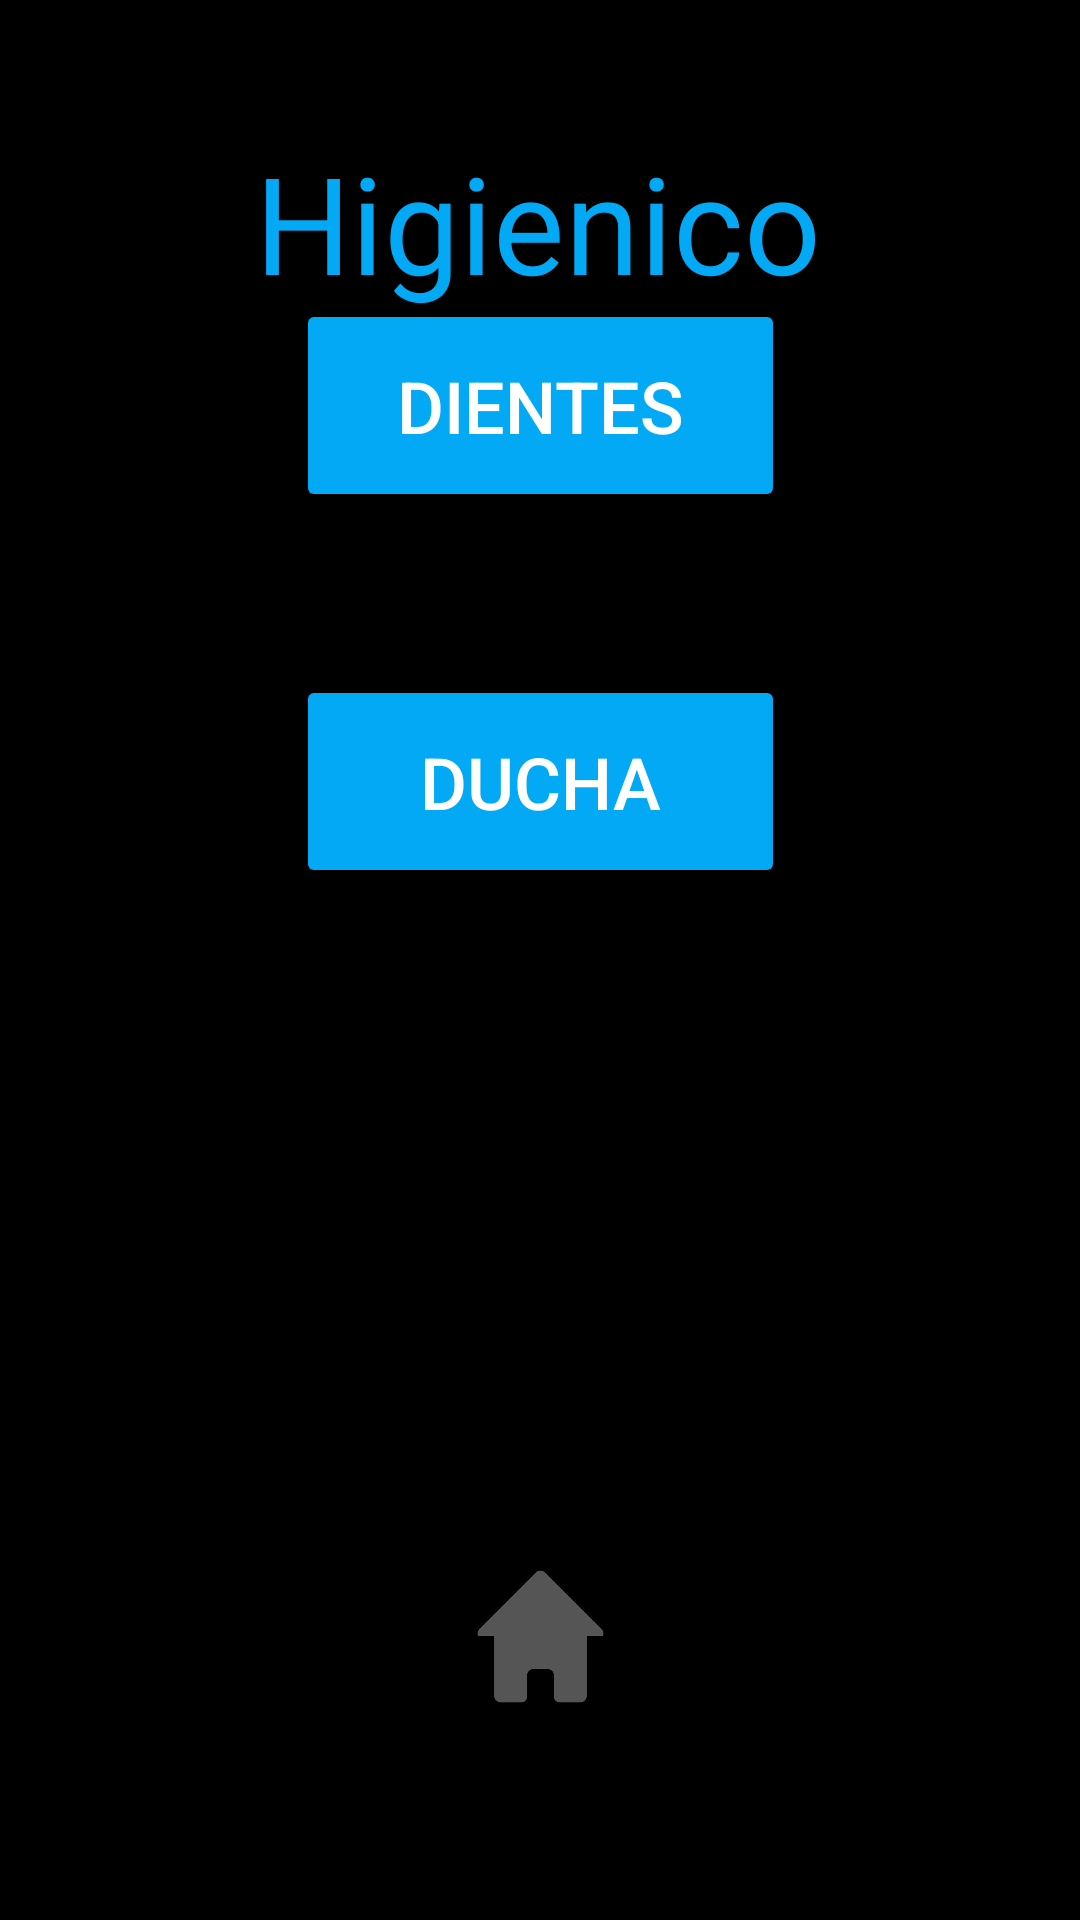

Write the Android layout XML for this screen, with the resource values it uses.
<!-- AndroidManifest.xml: application theme Theme.Control -->
<!-- res/layout/activity_higienico.xml -->
<?xml version="1.0" encoding="utf-8"?>
<androidx.constraintlayout.widget.ConstraintLayout xmlns:android="http://schemas.android.com/apk/res/android"
    xmlns:app="http://schemas.android.com/apk/res-auto"
    xmlns:tools="http://schemas.android.com/tools"
    android:id="@+id/tempoPerso"
    android:layout_width="match_parent"
    android:layout_height="match_parent"
    android:background="@color/black"
    tools:context=".Higienico">

    <Button
        android:id="@+id/button3"
        android:layout_width="163dp"
        android:layout_height="71dp"
        android:layout_marginBottom="344dp"
        android:backgroundTint="@color/light_blue"
        android:onClick="ducha"
        android:text="@string/ducha"
        android:textColor="@color/white"
        android:textSize="24sp"
        app:layout_constraintBottom_toBottomOf="parent"
        app:layout_constraintEnd_toEndOf="parent"
        app:layout_constraintStart_toStartOf="parent"
        app:layout_constraintTop_toBottomOf="@+id/button2"
        app:layout_constraintVertical_bias="1.0" />

    <TextView
        android:id="@+id/higienicoT"
        android:layout_width="189dp"
        android:layout_height="83dp"
        android:layout_marginTop="44dp"
        android:background="#00FFFFFF"
        android:backgroundTint="#FFFFFF"
        android:drawableTint="#FFFFFF"
        android:foregroundTint="#FFFFFF"
        android:text="@string/btnHigienico"
        android:textColor="@color/light_blue"
        android:textSize="48sp"
        app:autoSizeTextType="uniform"
        app:layout_constraintEnd_toEndOf="parent"
        app:layout_constraintHorizontal_bias="0.498"
        app:layout_constraintStart_toStartOf="parent"
        app:layout_constraintTop_toTopOf="parent" />

    <Button
        android:id="@+id/button2"
        android:layout_width="163dp"
        android:layout_height="71dp"
        android:layout_marginBottom="472dp"
        android:backgroundTint="@color/light_blue"
        android:onClick="dientes"
        android:text="@string/dientes"
        android:textColor="@color/white"
        android:textSize="24sp"
        app:layout_constraintBottom_toBottomOf="parent"
        app:layout_constraintEnd_toEndOf="parent"
        app:layout_constraintStart_toStartOf="parent"
        app:layout_constraintTop_toBottomOf="@+id/higienicoT"
        app:layout_constraintVertical_bias="0.918" />

    <ImageView
        android:id="@+id/imageView"
        android:layout_width="111dp"
        android:layout_height="101dp"
        android:layout_marginBottom="44dp"
        android:clickable="true"
        android:onClick="inicio"
        app:layout_constraintBottom_toBottomOf="parent"
        app:layout_constraintEnd_toEndOf="parent"
        app:layout_constraintStart_toStartOf="parent"
        app:srcCompat="@drawable/casa" />
</androidx.constraintlayout.widget.ConstraintLayout>
<!-- resources referenced by this layout -->
<resources>
  <color name="black">#FF000000</color>
  <color name="light_blue">#03A9F4</color>
  <color name="white">#FFFFFFFF</color>
  <!-- drawable casa: png bitmap (drawable, 8415 bytes) -->
  <string name="btnHigienico">Higienico</string>
  <string name="dientes">Dientes</string>
  <string name="ducha">Ducha</string>
  <style name="Theme.Control" parent="Base.Theme.Control" />
  <style name="Base.Theme.Control" parent="Theme.Material3.DayNight.NoActionBar">
          
          
          <item name="colorPrimary">@color/light_blue</item>
          <item name="colorAccent">@color/deep_purple</item>
          <item name="colorSecondary">@color/white</item>
  
      </style>
  <color name="deep_purple">#7C4DFF</color>
</resources>
